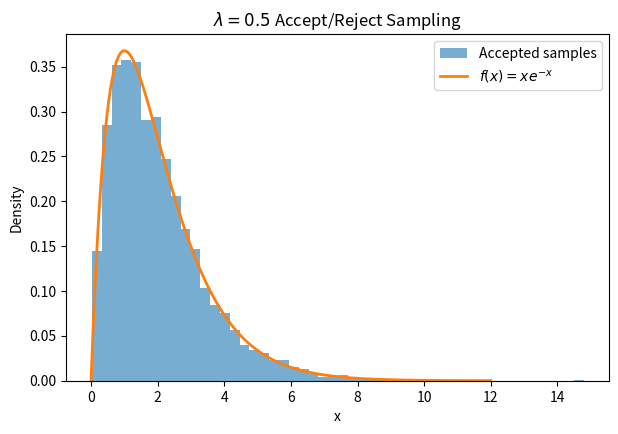
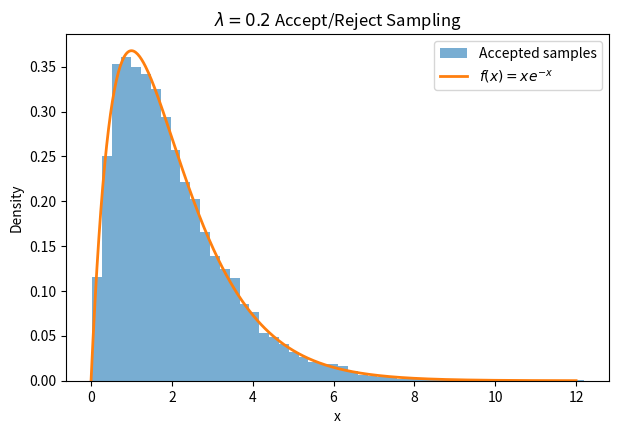

The matplotlib source for these figures, in order:
import numpy as np
import matplotlib.pyplot as plt
import time


def rejection_gamma2(N, lam, seed=42):
    """
    Generate N samples from Gamma(2,1), with density
        f(x) = x * exp(-x), x >= 0

    using acceptance-rejection with proposal
        g(x) = lam * exp(-lam*x).
    """

    rng = np.random.default_rng(seed)

    accepted = []
    proposals = 0

    # Envelope constant
    c = 1 / (lam * (1 - lam) * np.e)

    start_time = time.perf_counter()

    while len(accepted) < N:

        # Sample proposal X ~ Exponential(lam) by inversion
        U1 = rng.random()
        X = -np.log(1 - U1) / lam

        # Generate uniform for acceptance test
        U2 = rng.random()

        # Acceptance probability = f(X)/(c*g(X))
        acceptance_prob = (
            np.e * (1 - lam) * X
            * np.exp(-(1 - lam) * X)
        )

        proposals += 1

        if U2 < acceptance_prob:
            accepted.append(X)

    elapsed_time = time.perf_counter() - start_time

    accepted = np.array(accepted)

    return accepted, proposals, elapsed_time, c


# Number of accepted samples
N = 10_000


# Run for lambda = 0.5 and lambda = 0.2
results = {}

for lam in [0.5, 0.2]:

    samples, proposals, elapsed_time, c = rejection_gamma2(N, lam)

    empirical_acceptance = N / proposals
    theoretical_acceptance = 1 / c
    time_per_sample = elapsed_time / N

    results[lam] = samples

    print(f"\nlambda = {lam}")
    print(f"c = {c:.6f}")
    print(f"Theoretical acceptance = {theoretical_acceptance:.6f}")
    print(f"Empirical acceptance = {empirical_acceptance:.6f}")
    print(f"Total proposals = {proposals}")
    print(f"Mean time per accepted sample = "
          f"{time_per_sample * 1e6:.3f} microseconds")


# x values for plotting the true density
x = np.linspace(0, 12, 500)
f = x * np.exp(-x)


# Histogram for lambda = 0.5
plt.figure(figsize=(7, 4.5))

plt.hist(
    results[0.5],
    bins=50,
    density=True,
    alpha=0.6,
    label="Accepted samples"
)

plt.plot(
    x,
    f,
    linewidth=2,
    label=r"$f(x)=xe^{-x}$"
)

plt.xlabel("x")
plt.ylabel("Density")
plt.title(r"$\lambda=0.5$ Accept/Reject Sampling")
plt.legend()
plt.show()


# Histogram for lambda = 0.2
plt.figure(figsize=(7, 4.5))

plt.hist(
    results[0.2],
    bins=50,
    density=True,
    alpha=0.6,
    label="Accepted samples"
)

plt.plot(
    x,
    f,
    linewidth=2,
    label=r"$f(x)=xe^{-x}$"
)

plt.xlabel("x")
plt.ylabel("Density")
plt.title(r"$\lambda=0.2$ Accept/Reject Sampling")
plt.legend()
plt.show()
